Run: headless pygame with SDL's dummy video driver; simulated clock (each Clock.tick advances the game by its frame time, no real sleeping); random seed 0; keys injected as events and as key.get_pressed() state; no mouse input.
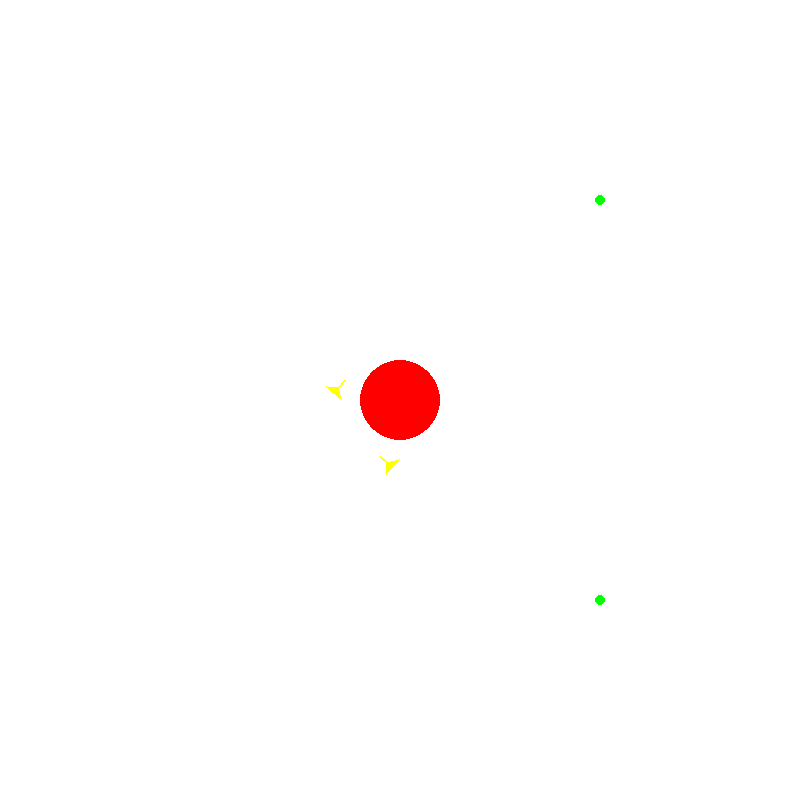
Frame 1 of 4 · flips 1–60 · no input
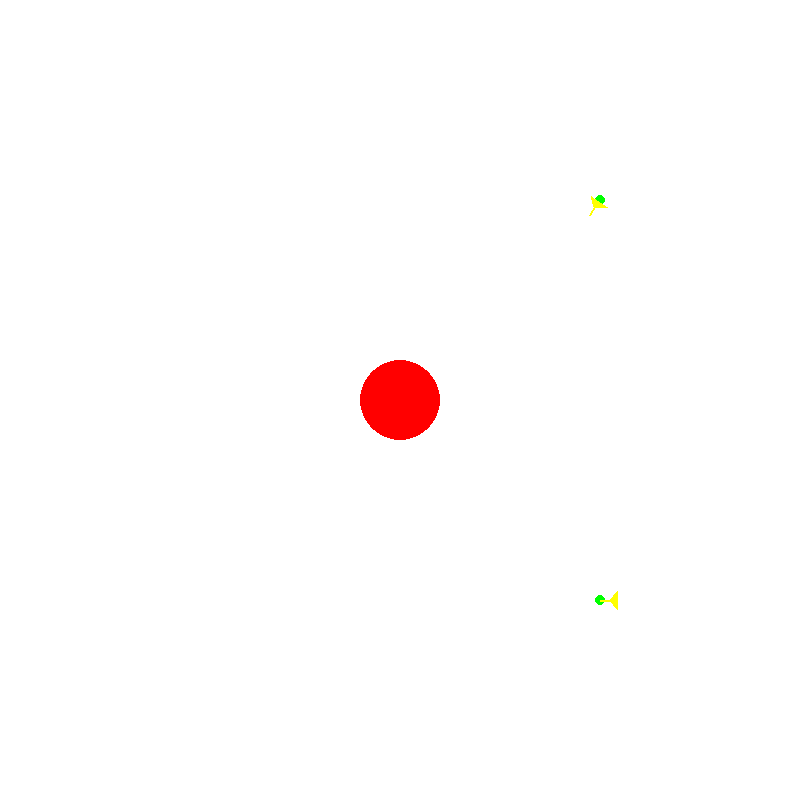
Frame 2 of 4 · flips 61–180 · tapped SPACE, RETURN · held RIGHT (→), D
Frame 3 of 4 · flips 181–300 · held DOWN (↓), S · screen unchanged from frame 2, image omitted
Frame 4 of 4 · flips 301–420 · held LEFT (←), A, UP (↑), W · screen unchanged from frame 3, image omitted

The pygame program that drew these frames:

import pygame
import math

pygame.init()

# Set up the simulation field
L = 800
r = 60
field_size = (L, L)
screen = pygame.display.set_mode(field_size)
clock = pygame.time.Clock()

# Set up colors
WHITE = (255, 255, 255)
RED = (255, 0, 0)
GREEN = (0, 255, 0)
YELLOW = (255, 255, 0)

# Set up agent and target positions
T1 = (int(L * 0.75), int(L * 0.75))
T2 = (int(L * 0.75), int(L * 0.25))
A1 = (int(L * 0.25), int(L * 0.25))
A2 = (int(L * 0.25), int(L * 0.75))

Va = 5

# Main simulation loop
running = True
while running:
    for event in pygame.event.get():
        if event.type == pygame.QUIT:
            running = False

    screen.fill(WHITE)

    # Draw circular repulsion field
    pygame.draw.circle(screen, RED, (L // 2, L // 2), 40)

    # Draw targets
    pygame.draw.circle(screen, GREEN, T1, 5)
    pygame.draw.circle(screen, GREEN, T2, 5)

    # Calculate movement directions for agents
    direction_A1 = math.atan2(T1[1] - A1[1], T1[0] - A1[0])
    direction_A2 = math.atan2(T2[1] - A2[1], T2[0] - A2[0])

    # Calculate new positions for agents
    if math.dist(A1, (L // 2, L // 2)) <= r:
        direction_A1 += math.pi / 2  # Rotate 90 degrees to avoid repulsion field
    if math.dist(A2, (L // 2, L // 2)) <= r:
        direction_A2 += math.pi / 2  # Rotate 90 degrees to avoid repulsion field

    A1 = (A1[0] + int(Va * math.cos(direction_A1)), A1[1] + int(Va * math.sin(direction_A1)))
    A2 = (A2[0] + int(Va * math.cos(direction_A2)), A2[1] + int(Va * math.sin(direction_A2)))

    # Draw agents as arrows with clear orientation
    pygame.draw.line(screen, YELLOW, A1, (A1[0] + int(10 * math.cos(direction_A1)), A1[1] + int(10 * math.sin(direction_A1))), 2)
    pygame.draw.polygon(screen, YELLOW, [(A1[0] + int(10 * math.cos(direction_A1)), A1[1] + int(10 * math.sin(direction_A1))),
                                          (A1[0] + int(20 * math.cos(direction_A1 + math.pi / 6)),
                                           A1[1] + int(20 * math.sin(direction_A1 + math.pi / 6))),
                                          (A1[0] + int(20 * math.cos(direction_A1 - math.pi / 6)),
                                           A1[1] + int(20 * math.sin(direction_A1 - math.pi / 6)))])
    
    pygame.draw.line(screen, YELLOW, A2, (A2[0] + int(10 * math.cos(direction_A2)), A2[1] + int(10 * math.sin(direction_A2))), 2)
    pygame.draw.polygon(screen, YELLOW, [(A2[0] + int(10 * math.cos(direction_A2)), A2[1] + int(10 * math.sin(direction_A2))),
                                          (A2[0] + int(20 * math.cos(direction_A2 + math.pi / 6)),
                                           A2[1] + int(20 * math.sin(direction_A2 + math.pi / 6))),
                                          (A2[0] + int(20 * math.cos(direction_A2 - math.pi / 6)),
                                           A2[1] + int(20 * math.sin(direction_A2 - math.pi / 6)))])

    # Check if agents reached their targets
    if A1 == T1:
        Va = 0
    if A2 == T2:
        Va = 0

    pygame.display.flip()
    clock.tick(60)

# Quit the simulation
pygame.quit()
